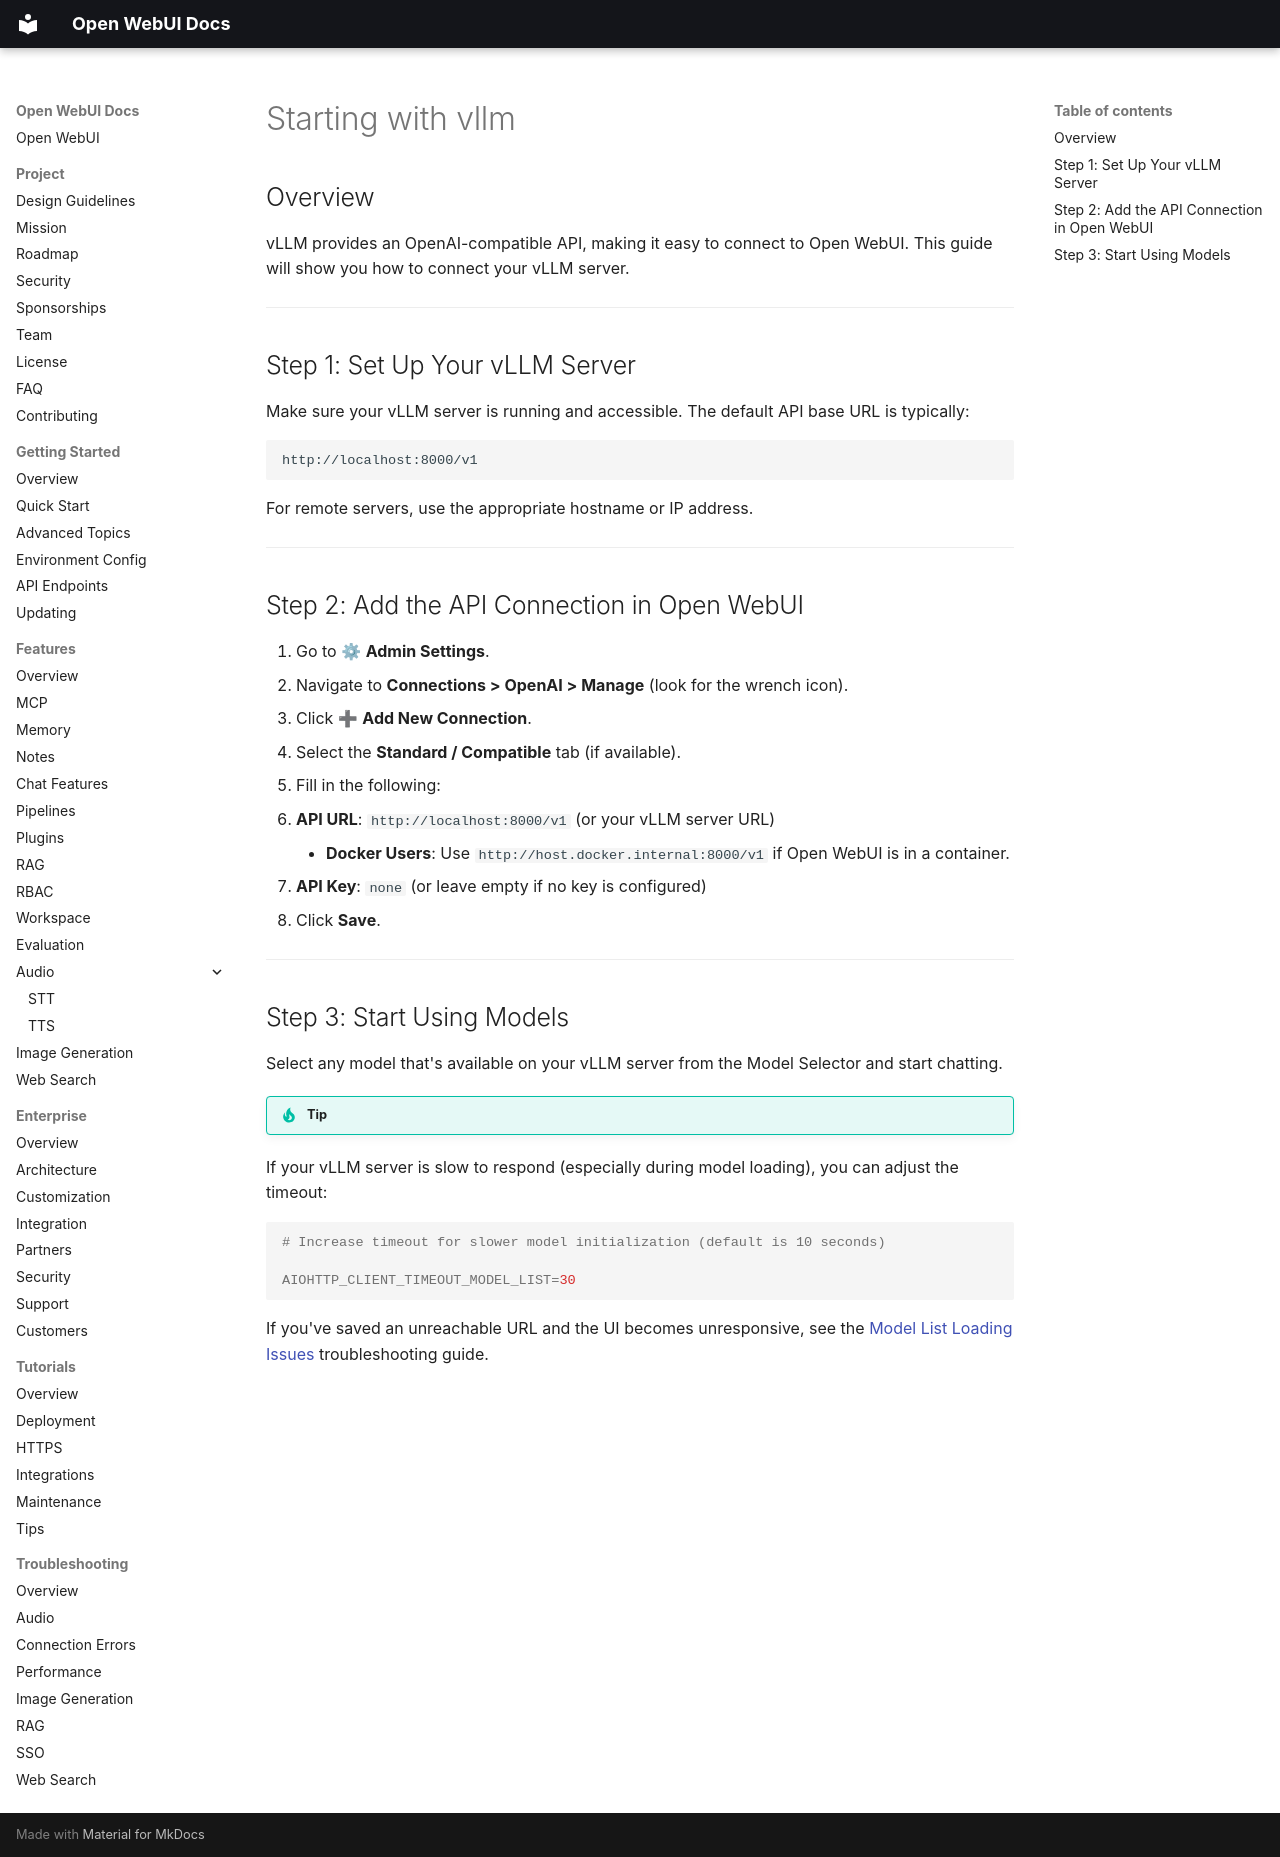

repository: AlexeyGrishin01/openwebui-docs · page: getting-started/quick-start/starting-with-vllm/index.html · generator: mkdocs

## Overview

vLLM provides an OpenAI-compatible API, making it easy to connect to Open WebUI. This guide will show you how to connect your vLLM server.

---

## Step 1: Set Up Your vLLM Server

Make sure your vLLM server is running and accessible. The default API base URL is typically:

```
http://localhost:8000/v1
```

For remote servers, use the appropriate hostname or IP address.

---

## Step 2: Add the API Connection in Open WebUI

1. Go to ⚙ **Admin Settings**.
2. Navigate to **Connections > OpenAI > Manage** (look for the wrench icon).
3. Click ➕ **Add New Connection**.
4. Select the **Standard / Compatible** tab (if available).
5. Fill in the following:
   - **API URL**: `http://localhost:8000/v1` (or your vLLM server URL)
     *   **Docker Users**: Use `http://host.docker.internal:8000/v1` if Open WebUI is in a container.
   - **API Key**: `none` (or leave empty if no key is configured)
6. Click **Save**.

---

## Step 3: Start Using Models

Select any model that's available on your vLLM server from the Model Selector and start chatting.

!!! tip Connection Timeout Configuration

If your vLLM server is slow to respond (especially during model loading), you can adjust the timeout:

```bash
# Increase timeout for slower model initialization (default is 10 seconds)

AIOHTTP_CLIENT_TIMEOUT_MODEL_LIST=30
```

If you've saved an unreachable URL and the UI becomes unresponsive, see the [Model List Loading Issues](troubleshooting/connection-error.md#-model-list-loading-issues-slow-ui--unreachable-endpoints) troubleshooting guide.
